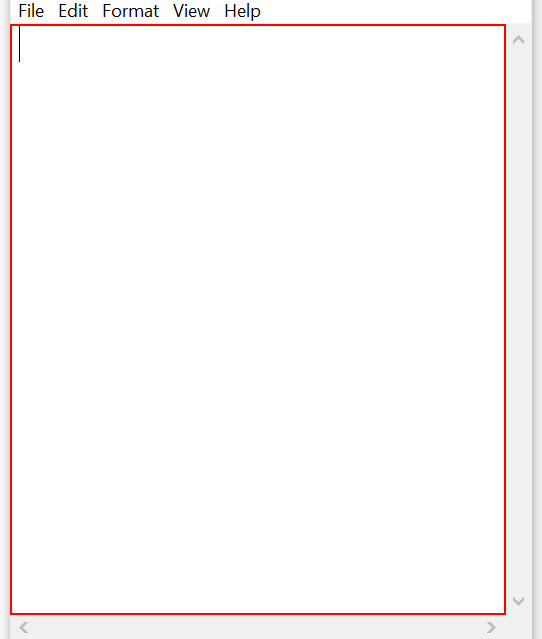
Workflow: UIBasics

Step 1: type "This is the other active window" into the editable text 'Text Editor' in window '*File2.txt - Notepad' (notepad.exe)
